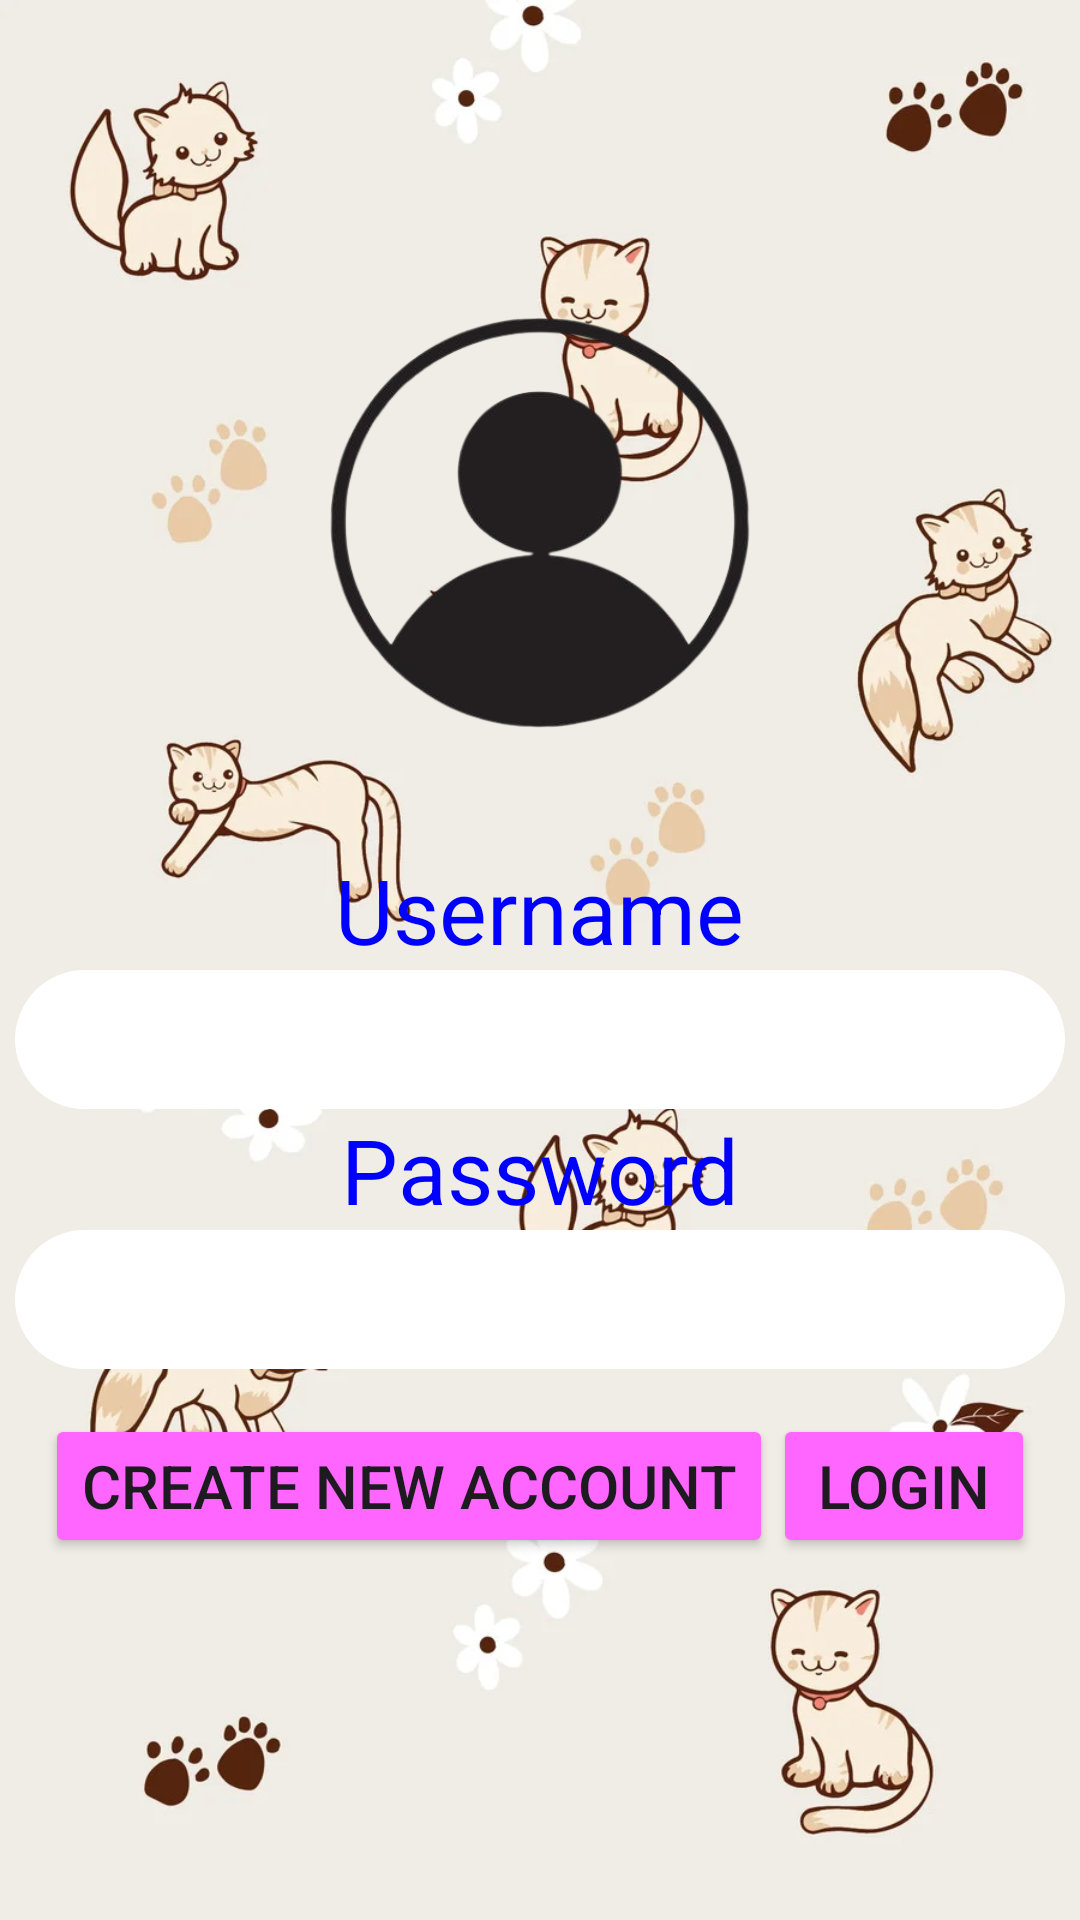

Write the Android layout XML for this screen, with the resource values it uses.
<!-- AndroidManifest.xml: application theme Theme.AppManagerDepartment -->
<!-- res/layout/activity_main.xml -->
<?xml version="1.0" encoding="utf-8"?>
<LinearLayout xmlns:android="http://schemas.android.com/apk/res/android"
    xmlns:app="http://schemas.android.com/apk/res-auto"
    xmlns:tools="http://schemas.android.com/tools"
    android:layout_width="match_parent"
    android:layout_height="match_parent"
    android:gravity="center"
    android:orientation="vertical"
    android:background="@drawable/meobg"
    tools:context=".MainActivity">

    <ImageView
        android:layout_width="140dp"
        android:layout_height="137dp"
        android:background="@drawable/personicon1" />
    <TextView
        android:layout_width="wrap_content"
        android:layout_height="wrap_content"
        android:text=""
        android:textSize="30dp" />

    <TextView
        android:layout_width="wrap_content"
        android:layout_height="wrap_content"
        android:text="Username"
        android:textSize="30dp"
        android:textColor="#0000ff"/>
    <EditText
        android:id="@+id/edit_username"
        android:layout_width="350dp"
        android:layout_height="wrap_content"
        android:textSize="30sp"
        android:padding="3dp"
        android:gravity="center"
        android:background="@drawable/shape"/>
    <TextView
        android:layout_width="wrap_content"
        android:layout_height="wrap_content"
        android:text="Password"
        android:textSize="30dp"
        android:textColor="#0000ff"/>
    <EditText
        android:id="@+id/edit_password"
        android:layout_width="350dp"
        android:layout_height="wrap_content"
        android:textSize="30sp"
        android:padding="3dp"
        android:gravity="center"
        android:inputType="textPassword"
        android:background="@drawable/shape"/>

    <LinearLayout
        android:layout_width="wrap_content"
        android:layout_height="wrap_content"
        android:orientation="horizontal"
        android:padding="15dp">
        <Button
            android:id="@+id/button_create"
            android:layout_width="wrap_content"
            android:layout_height="wrap_content"
            android:text="Create new account"
            android:textSize="20dp"
            android:backgroundTint="#ff66ff" />
        <Button
            android:id="@+id/button_login"
            android:layout_width="wrap_content"
            android:layout_height="wrap_content"
            android:text="Login"
            android:backgroundTint="#ff66ff"
            android:textSize="20dp"/>

    </LinearLayout>
</LinearLayout>
<!-- resources referenced by this layout -->
<resources>
  <!-- drawable meobg: webp bitmap (drawable, 52860 bytes) -->
  <!-- drawable personicon1: png bitmap (drawable, 65258 bytes) -->
  <!-- drawable shape (drawable) -->
  <?xml version="1.0" encoding="utf-8"?>
  
  <shape xmlns:android="http://schemas.android.com/apk/res/android">
      <solid android:color="#FFFFFF"/>
      <corners android:radius="25dp"/> </shape>
  <style name="Theme.AppManagerDepartment" parent="Base.Theme.AppManagerDepartment" />
  <style name="Base.Theme.AppManagerDepartment" parent="Theme.Material3.DayNight.NoActionBar">
          
          
      </style>
</resources>
